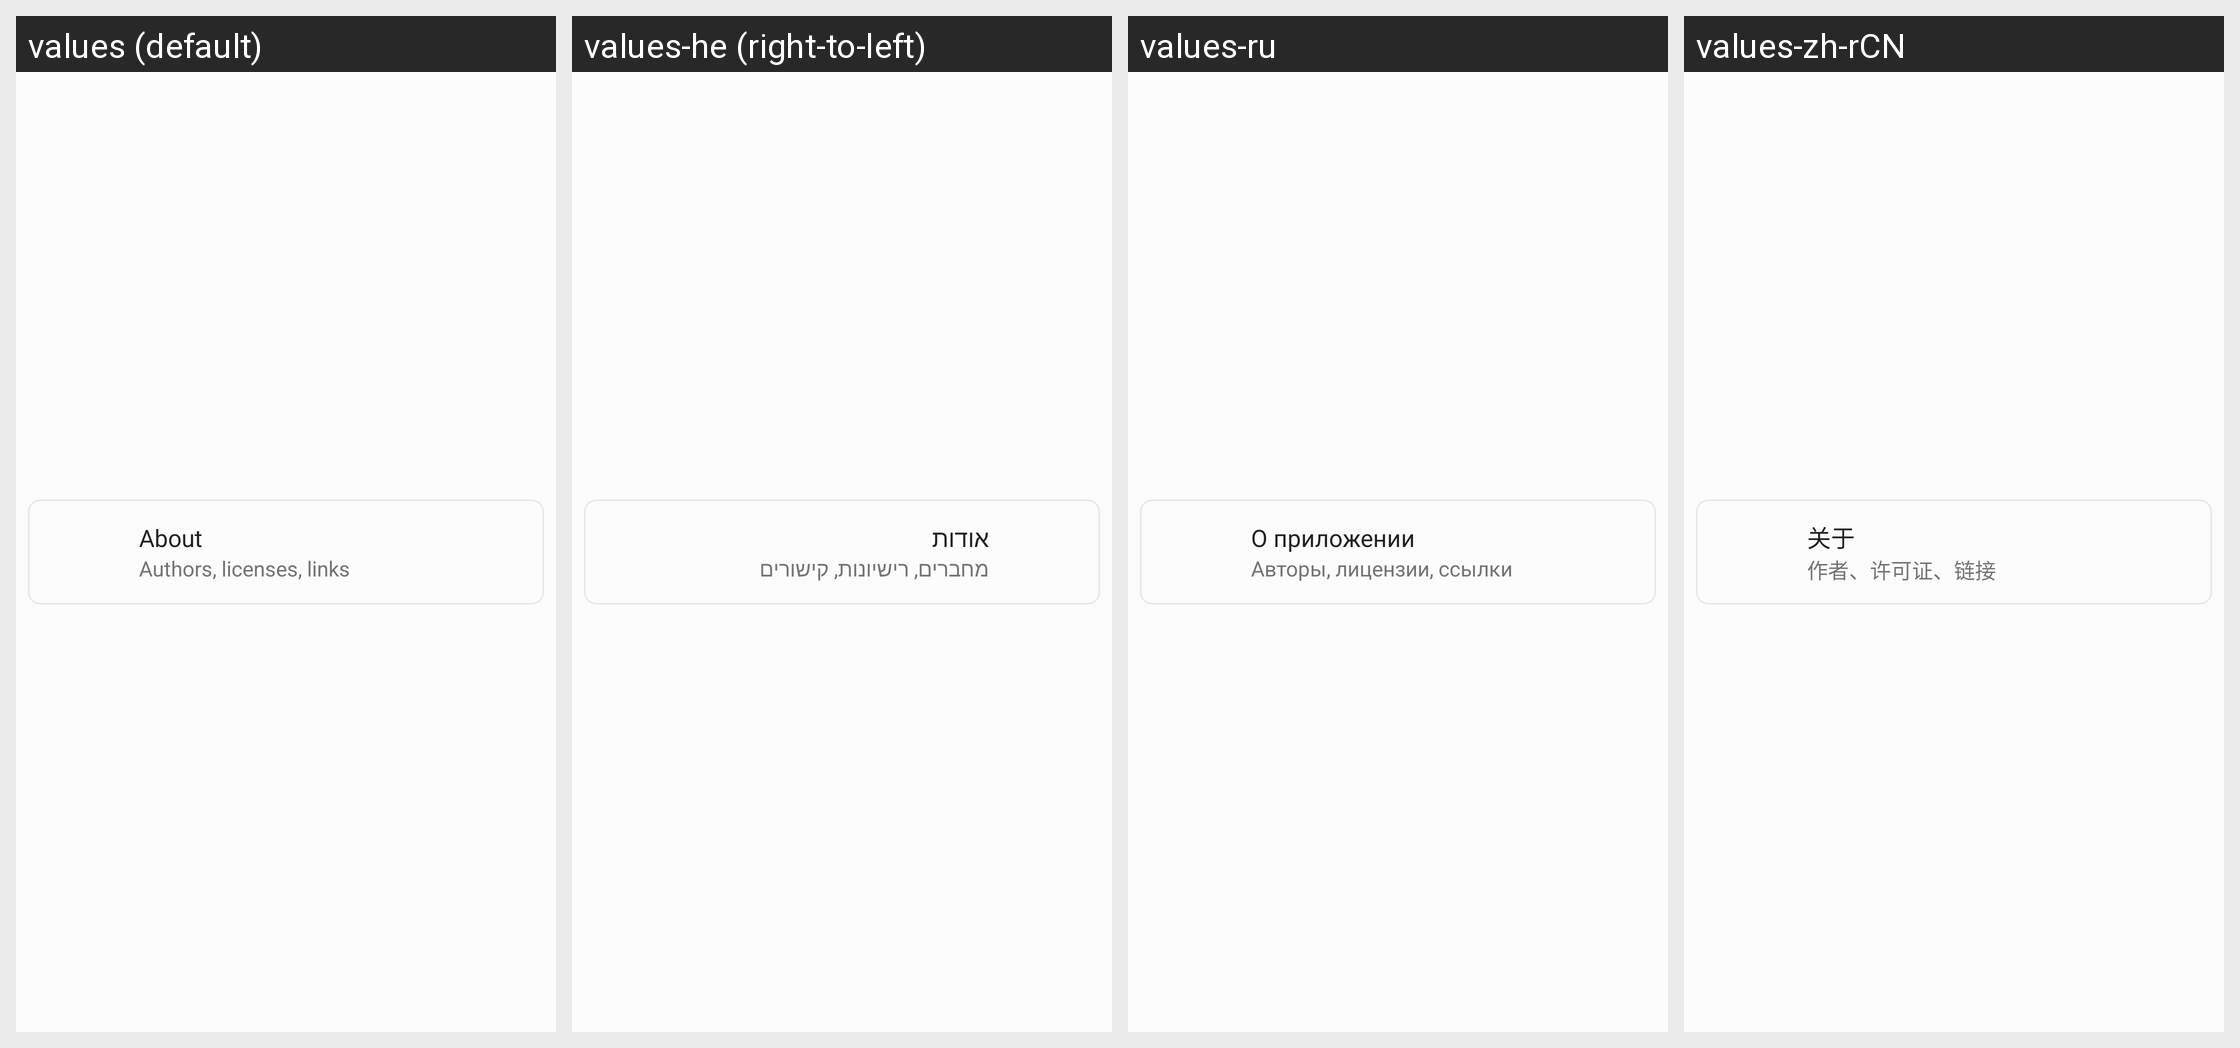

The Android screen above is rendered under several locales of the same app. Produce the string resources it draws, with the default and per-locale values.
Android screen res/layout/pref_about.xml rendered under 4 locales, left to right: values (default), values-he (right-to-left), values-ru, values-zh-rCN. Device: Nexus 5 (rendered at 1080×1920; each locale shown at half size, 540×960, under a caption strip naming it); theme Theme.OrangeFox.
Other locales in the repository, not shown: values-ar, values-de, values-el, values-es, values-fr, values-it, values-pl, values-pt, values-pt-rBR, values-ta, values-th, values-uk, values-ur, values-ur-rIN, values-zh, values-zh-rTW.
Strings drawn on this screen, with the default value and each locale's value (text and hints the layout hard-codes, and strings that could not be matched under every locale, appear in the picture but are not listed):

pref_about
  values: About
  values-he: אודות
  values-ru: О приложении
  values-zh-rCN: 关于

pref_about_desc
  values: Authors, licenses, links
  values-he: מחברים, רישיונות, קישורים
  values-ru: Авторы, лицензии, ссылки
  values-zh-rCN: 作者、许可证、链接
